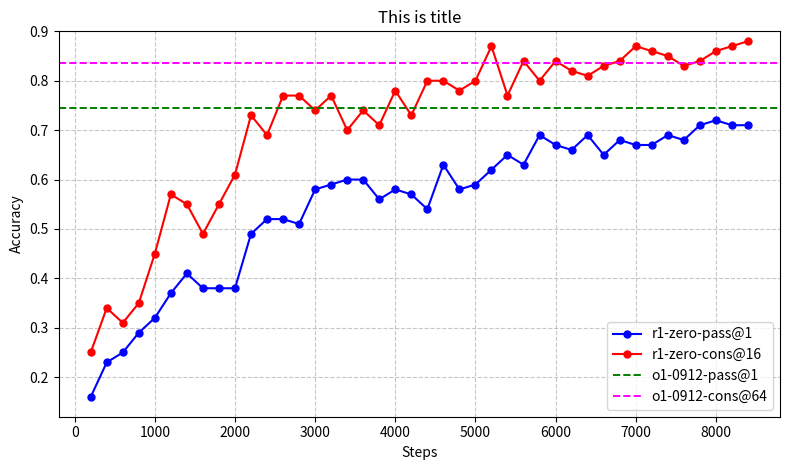

Write Python code to recreate this figure.
import numpy as np
import matplotlib.pyplot as plt

# 示例数据：替换成你自己的训练 step 和 accuracy 即可
steps = np.arange(200, 8600, 200)

r1_zero_pass1 = [
    0.16, 0.23, 0.25, 0.29, 0.32, 0.37, 0.41, 0.38, 0.38, 0.38,
    0.49, 0.52, 0.52, 0.51, 0.58, 0.59, 0.60, 0.60, 0.56, 0.58,
    0.57, 0.54, 0.63, 0.58, 0.59, 0.62, 0.65, 0.63, 0.69, 0.67,
    0.66, 0.69, 0.65, 0.68, 0.67, 0.67, 0.69, 0.68, 0.71, 0.72,
    0.71, 0.71
]

r1_zero_pass16 = [
    0.25, 0.34, 0.31, 0.35, 0.45, 0.57, 0.55, 0.49, 0.55, 0.61,
    0.73, 0.69, 0.77, 0.77, 0.74, 0.77, 0.70, 0.74, 0.71, 0.78,
    0.73, 0.80, 0.80, 0.78, 0.80, 0.87, 0.77, 0.84, 0.80, 0.84,
    0.82, 0.81, 0.83, 0.84, 0.87, 0.86, 0.85, 0.83, 0.84, 0.86,
    0.87, 0.88
]

# baseline
o1_0912_pass1 = 0.745
o1_0912_cons64 = 0.835

plt.figure(figsize=(8, 4.8))

plt.plot(
    steps, r1_zero_pass1,
    color="blue", marker="o", markersize=5,
    linewidth=1.5, label="r1-zero-pass@1"
)

plt.plot(
    steps, r1_zero_pass16,
    color="red", marker="o", markersize=5,
    linewidth=1.5, label="r1-zero-cons@16"
)

plt.axhline(
    y=o1_0912_pass1,
    color="green", linestyle="--",
    linewidth=1.4, label="o1-0912-pass@1"
)

plt.axhline(
    y=o1_0912_cons64,
    color="magenta", linestyle="--",
    linewidth=1.4, label="o1-0912-cons@64"
)

plt.title("This is title")
plt.xlabel("Steps")
plt.ylabel("Accuracy")

plt.xlim(-200, 8800)
plt.ylim(0.12, 0.90)

plt.grid(True, linestyle="--", alpha=0.7)
plt.legend(loc="lower right")

plt.tight_layout()
plt.savefig("aime_accuracy.png", dpi=300)
plt.show()
